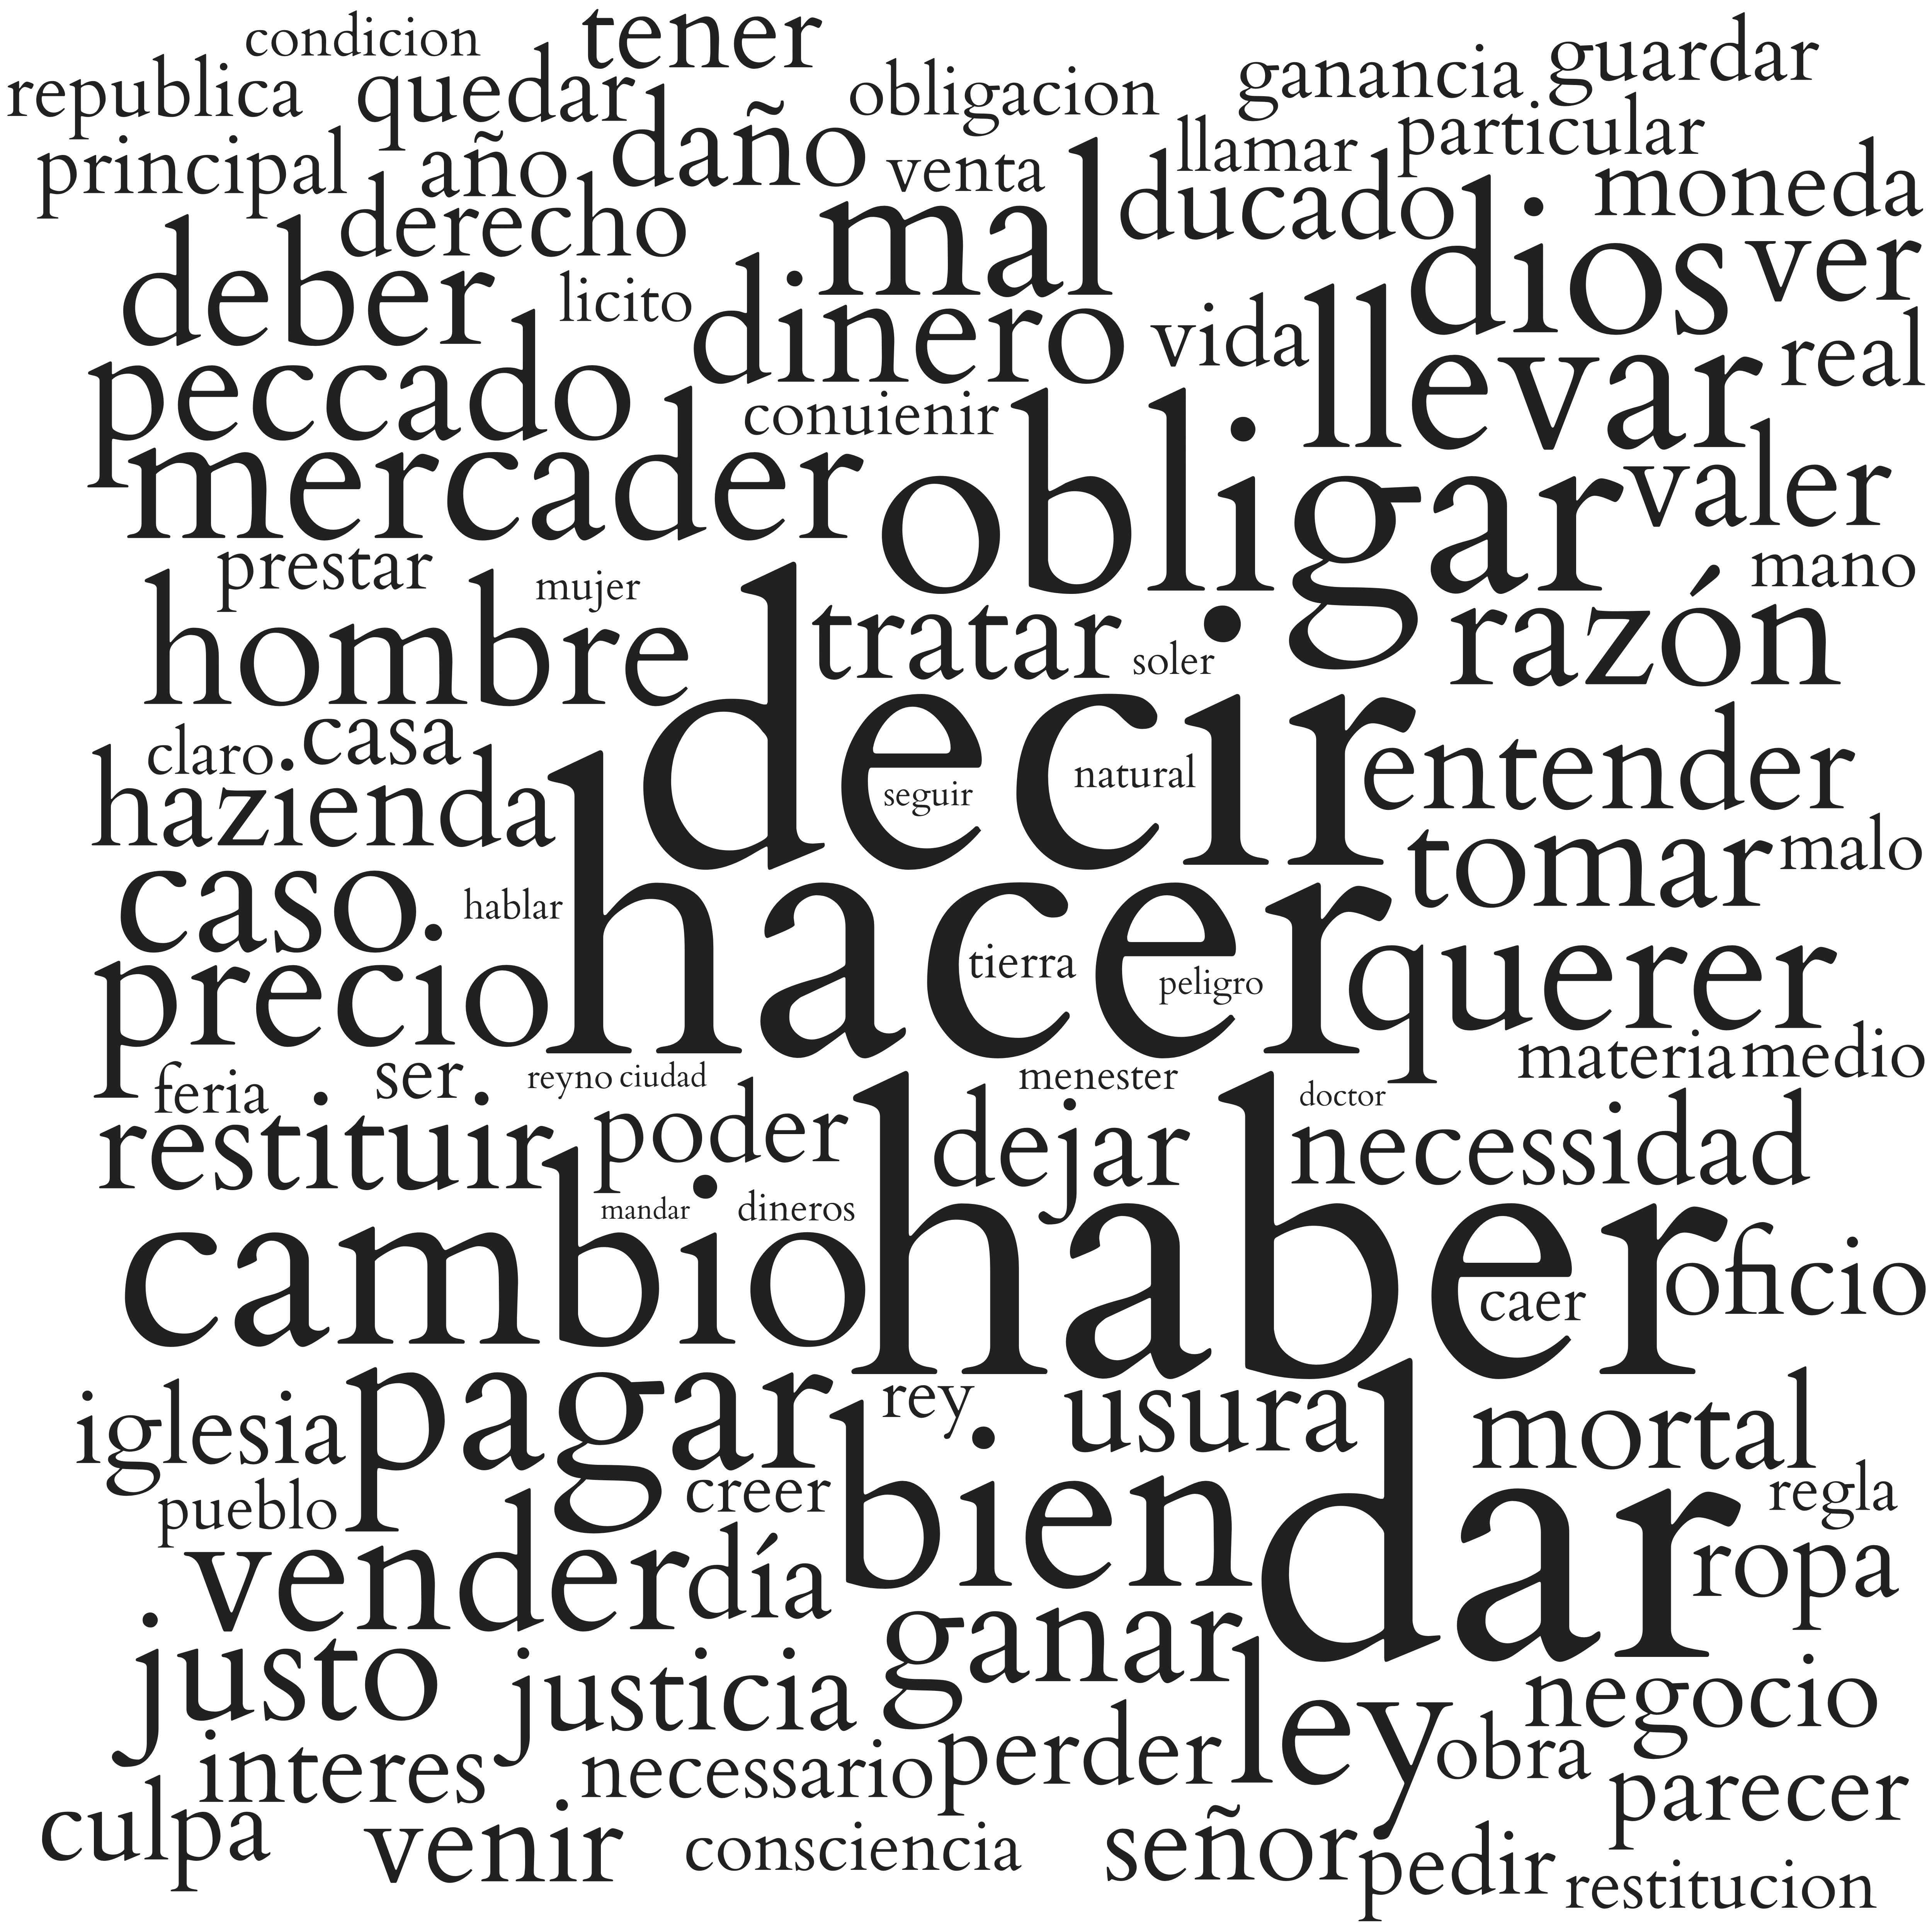

Values plotted in this chart, from the file beside it:
1573; hacer
1462; decir
1291; haber
839; dar
567; obligar
563; cambio
518; bien
479; pagar
460; llevar
450; mal
438; dios
432; mercader
421; querer
407; ley
393; vender
392; precio
390; caso
380; hombre
380; razón
373; dinero
369; deber
363; peccado
353; ganar
351; justo
334; tomar
324; tratar
321; restituir
308; valer
307; usura.1
306; ver
299; entender
291; daño
287; dejar
285; hazienda
284; mortal
274; justicia
272; día
269; necessidad
265; venir
261; ducado
261; ropa
258; tener
253; señor
252; oficio
245; derecho
243; culpa
240; negocio
240; poder
235; interes
231; iglesia
231; perder
229; año
229; casa
229; quedar
224; real
220; moneda
217; parecer
216; tierra
210; pedir
203; vida
198; natural
... 39 more rows
